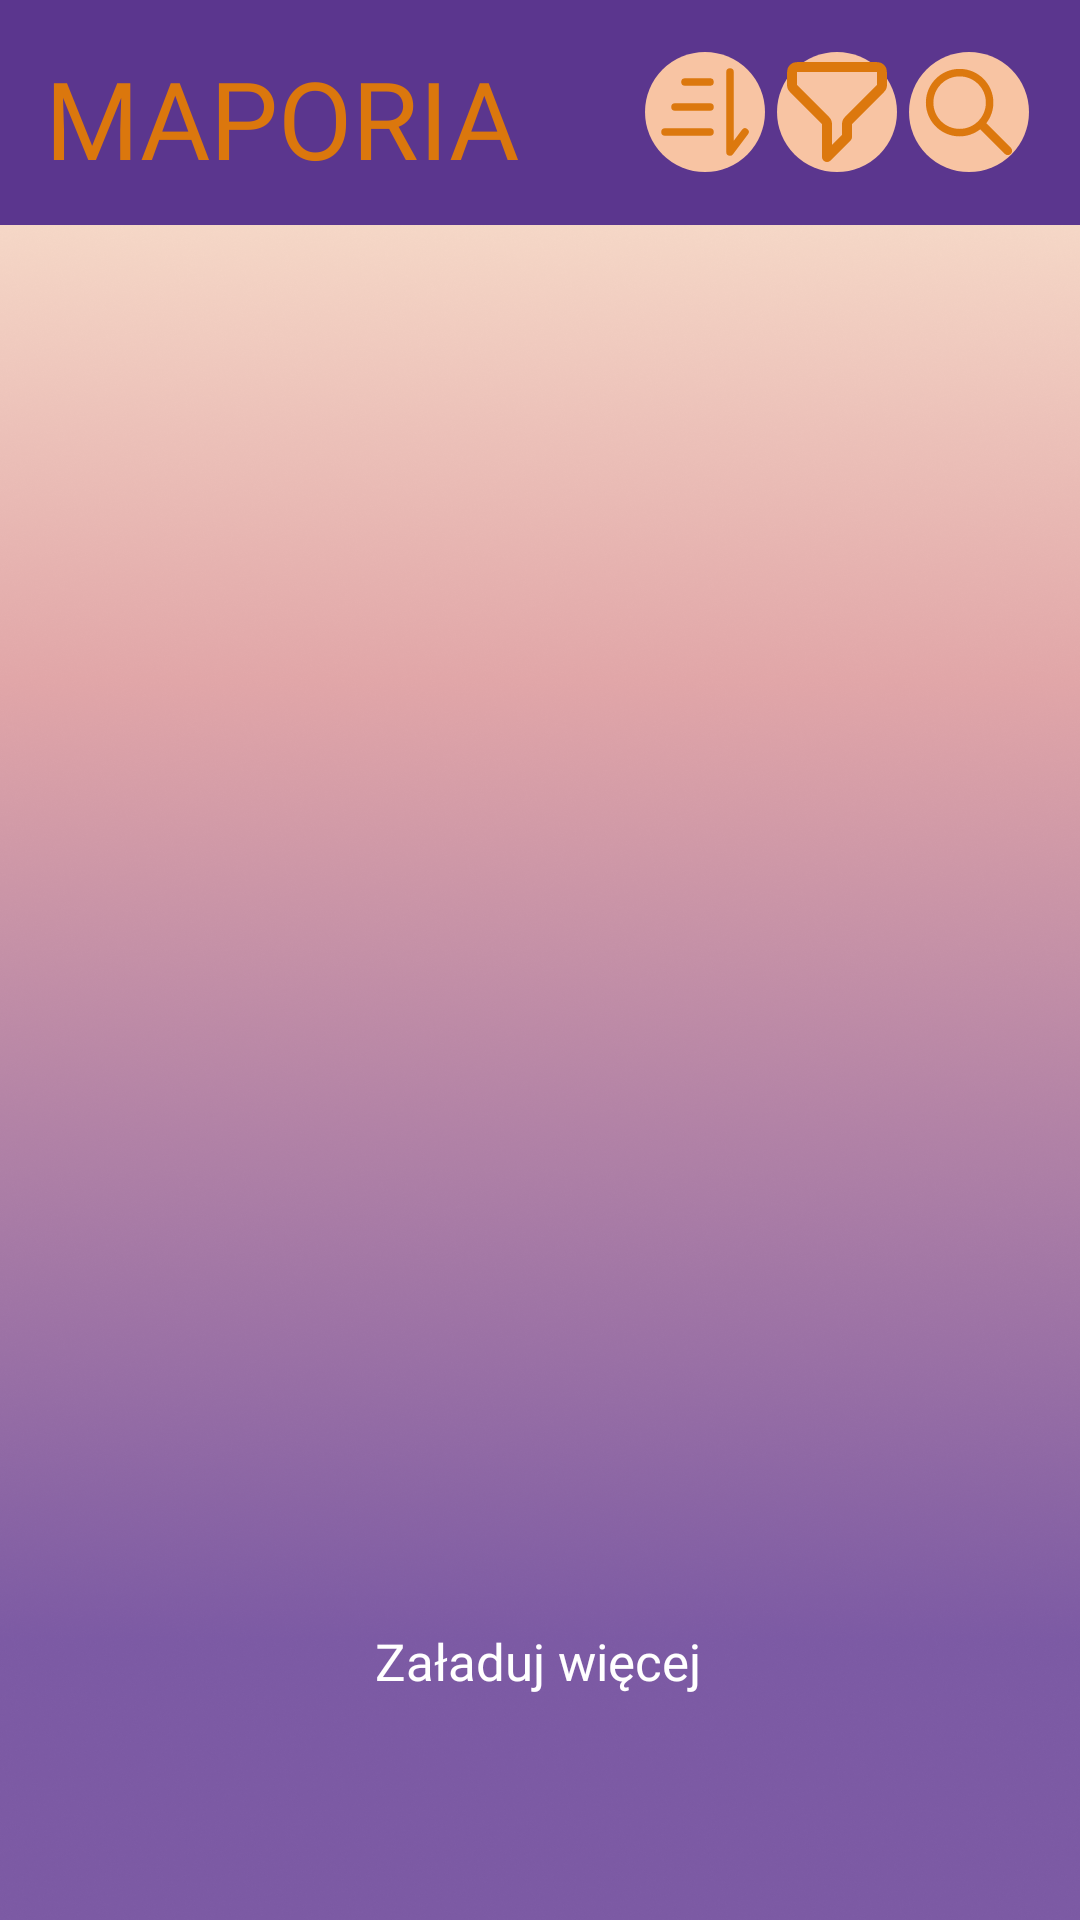

The Android layout XML behind this screen, and the referenced resources:
<!-- AndroidManifest.xml: application theme Theme.TravelApplication -->
<!-- res/layout/fragment_news.xml -->
<?xml version="1.0" encoding="utf-8"?>
<androidx.constraintlayout.widget.ConstraintLayout
    xmlns:android="http://schemas.android.com/apk/res/android"
    xmlns:tools="http://schemas.android.com/tools"
    xmlns:app="http://schemas.android.com/apk/res-auto"
    android:layout_width="match_parent"
    android:layout_height="match_parent"
    android:background="@drawable/bg"
    tools:context=".NewsFragment">

    
    <LinearLayout
        android:id="@+id/top"
        android:layout_width="match_parent"
        android:layout_height="75dp"
        android:background="@color/purple_dark"
        android:gravity="center_vertical"
        android:padding="15dp"
        app:layout_constraintTop_toTopOf="parent"
        app:layout_constraintStart_toStartOf="parent"
        app:layout_constraintEnd_toEndOf="parent">

        <TextView
            android:id="@+id/maporia2"
            android:layout_width="0dp"
            android:layout_height="wrap_content"
            android:layout_weight="1"
            android:fontFamily="@font/aclonica"
            android:gravity="left"
            android:text="@string/maporia_string"
            android:textColor="@color/orange_dark"
            android:textSize="36sp" />

        <ImageButton
            android:id="@+id/sort"
            android:layout_width="40dp"
            android:layout_height="40dp"
            android:layout_marginHorizontal="2dp"
            android:background="@drawable/bg_circle"
            android:backgroundTint="@color/orange_light"
            android:src="@drawable/sort" />

        <ImageButton
            android:id="@+id/filter"
            android:layout_width="40dp"
            android:layout_height="40dp"
            android:layout_marginHorizontal="2dp"
            android:background="@drawable/bg_circle"
            android:backgroundTint="@color/orange_light"
            android:src="@drawable/filter_svg" />

        <ImageButton
            android:id="@+id/find"
            android:layout_width="40dp"
            android:layout_height="40dp"
            android:layout_marginHorizontal="2dp"
            android:background="@drawable/bg_circle"
            android:backgroundTint="@color/orange_light"
            android:src="@drawable/find" />
    </LinearLayout>

    
    <LinearLayout
        android:id="@+id/find_id"
        android:layout_width="match_parent"
        android:layout_height="wrap_content"
        android:layout_margin="7dp"
        android:gravity="center_vertical|center"
        android:orientation="vertical"
        android:elevation="10dp"
        app:layout_constraintTop_toBottomOf="@id/top"
        app:layout_constraintStart_toStartOf="parent"
        app:layout_constraintEnd_toEndOf="parent"
        android:visibility="gone">

        <LinearLayout
            android:layout_width="match_parent"
            android:layout_height="40dp"
            android:background="@drawable/bg_circle"
            android:gravity="center_vertical">

            <ImageView
                android:layout_width="wrap_content"
                android:layout_height="wrap_content"
                android:src="@drawable/find"
                android:layout_marginHorizontal="10dp" />

            <EditText
                android:id="@+id/find_edit_text"
                android:layout_width="0dp"
                android:layout_height="wrap_content"
                android:layout_weight="1"
                android:layout_gravity="center_vertical"
                android:background="@drawable/bg_circle"
                android:hint="Wyszukaj miasto"
                android:textColor="@color/purple_dark"
                android:paddingHorizontal="15dp"
                android:fontFamily="@font/afacad"
                android:textColorHint="@color/purple_dark"
                android:textSize="18sp" />

            <ImageButton
                android:id="@+id/okbutton4"
                android:layout_width="40dp"
                android:layout_height="40dp"
                android:layout_marginHorizontal="2dp"
                android:background="@drawable/bg_circle"
                android:backgroundTint="@color/orange_dark_dark"
                android:src="@drawable/ok" />
        </LinearLayout>
    </LinearLayout>

    
    <LinearLayout
        android:id="@+id/sort_id"
        android:layout_width="match_parent"
        android:layout_height="wrap_content"
        android:layout_margin="7dp"
        android:gravity="center_vertical"
        android:orientation="vertical"
        app:layout_constraintTop_toBottomOf="@id/top"
        app:layout_constraintStart_toStartOf="parent"
        app:layout_constraintEnd_toEndOf="parent"
        android:visibility="gone">

        <LinearLayout
            android:id="@+id/sort_layout"
            android:layout_width="match_parent"
            android:layout_height="40dp"
            android:orientation="horizontal"
            android:gravity="center_vertical">

            <TextView
                android:layout_width="wrap_content"
                android:layout_height="wrap_content"
                android:text="@string/sortuj"
                android:textColor="@color/purple_dark"
                android:layout_marginEnd="8dp"
                android:fontFamily="@font/afacad"
                android:textSize="20sp" />

            <Spinner
                android:id="@+id/sort_spinner"
                android:layout_width="0dp"
                android:layout_height="45dp"
                android:layout_weight="1"
                android:padding="7dp"
                android:background="@drawable/bg_circle"
                android:spinnerMode="dropdown" />

            <ImageButton
                android:id="@+id/okbutton5"
                android:layout_width="40dp"
                android:layout_height="40dp"
                android:layout_marginHorizontal="2dp"
                android:background="@drawable/bg_circle"
                android:backgroundTint="@color/orange_dark_dark"
                android:src="@drawable/ok" />
        </LinearLayout>
    </LinearLayout>


    <androidx.recyclerview.widget.RecyclerView
        android:id="@+id/list_post"
        android:layout_width="0dp"
        android:layout_height="0dp"
        android:paddingTop="3dp"
        android:paddingBottom="20sp"
        app:layout_constraintBottom_toBottomOf="@+id/button_more"
        app:layout_constraintEnd_toEndOf="parent"
        app:layout_constraintHorizontal_bias="0.0"
        app:layout_constraintStart_toStartOf="parent"
        app:layout_constraintTop_toBottomOf="@id/top"
        app:layout_constraintVertical_bias="1.0" />

    <Button
        android:id="@+id/button_more"
        android:layout_width="wrap_content"
        android:layout_height="wrap_content"
        android:layout_gravity="center_vertical"
        android:layout_marginBottom="75dp"
        android:fontFamily="@font/afacad"
        android:text="Załaduj więcej"
        android:textColor="@color/white"
        android:textSize="17sp"
        android:visibility="visible"
        app:layout_constraintBottom_toBottomOf="parent"
        app:layout_constraintEnd_toEndOf="parent"
        app:layout_constraintHorizontal_bias="0.498"
        app:layout_constraintStart_toStartOf="parent" />


</androidx.constraintlayout.widget.ConstraintLayout>
<!-- resources referenced by this layout -->
<resources>
  <color name="orange_dark">#DB770D</color>
  <color name="orange_dark_dark">#DC780E</color>
  <color name="orange_light">#F8C4A3</color>
  <color name="purple_dark">#5B368E</color>
  <color name="white">#FFFFFFFF</color>
  <!-- drawable bg: png bitmap (drawable, 821548 bytes) -->
  <!-- drawable bg_circle (drawable) -->
  <?xml version="1.0" encoding="utf-8"?>
  <shape
      xmlns:android="http://schemas.android.com/apk/res/android"
      android:shape="rectangle">
    <solid android:color="#F8C4A3" /> 
    <corners android:radius="50dp" /> 
  </shape>
  <!-- drawable filter_svg (drawable) -->
  <vector xmlns:android="http://schemas.android.com/apk/res/android" android:height="25dp" android:viewportHeight="24" android:viewportWidth="24" android:width="25dp">
        
      <path android:fillColor="#00000000" android:pathData="M3,4.6C3,4.04 3,3.76 3.109,3.546C3.205,3.358 3.358,3.205 3.546,3.109C3.76,3 4.04,3 4.6,3H19.4C19.96,3 20.24,3 20.454,3.109C20.642,3.205 20.795,3.358 20.891,3.546C21,3.76 21,4.04 21,4.6V6.337C21,6.582 21,6.704 20.972,6.819C20.948,6.921 20.907,7.019 20.853,7.108C20.791,7.209 20.704,7.296 20.531,7.469L14.469,13.531C14.296,13.704 14.209,13.791 14.147,13.892C14.092,13.981 14.052,14.079 14.028,14.181C14,14.296 14,14.418 14,14.663V17L10,21V14.663C10,14.418 10,14.296 9.972,14.181C9.948,14.079 9.907,13.981 9.853,13.892C9.791,13.791 9.704,13.704 9.531,13.531L3.469,7.469C3.296,7.296 3.209,7.209 3.147,7.108C3.093,7.019 3.052,6.921 3.028,6.819C3,6.704 3,6.582 3,6.337V4.6Z" android:strokeColor="#DC780E" android:strokeLineCap="round" android:strokeLineJoin="round" android:strokeWidth="2"/>
      
  </vector>
  <!-- drawable find (drawable) -->
  <vector xmlns:android="http://schemas.android.com/apk/res/android"
      android:width="30dp"
      android:height="30dp"
      android:viewportWidth="64"
      android:viewportHeight="64">
    <path
        android:fillColor="@color/orange_dark_dark"
        android:pathData="M27,9C17.075,9 9,17.075 9,27C9,36.925 17.075,45 27,45C31.129,45 34.926,43.587 37.967,41.24L51.049,54.322C51.953,55.226 53.418,55.226 54.322,54.322C55.226,53.418 55.226,51.953 54.322,51.049L41.24,37.967C43.587,34.926 45,31.129 45,27C45,17.075 36.925,9 27,9zM27,13C34.719,13 41,19.281 41,27C41,34.719 34.719,41 27,41C19.281,41 13,34.719 13,27C13,19.281 19.281,13 27,13z"/>
  </vector>
  <!-- drawable ok (drawable) -->
  <vector xmlns:android="http://schemas.android.com/apk/res/android" android:height="24dp" android:tint="#FDFDFD" android:viewportHeight="24" android:viewportWidth="24" android:width="24dp">
        
      <path android:fillColor="@android:color/white" android:pathData="M9,16.2L4.8,12l-1.4,1.4L9,19 21,7l-1.4,-1.4L9,16.2z"/>
      
  </vector>
  <!-- drawable sort (drawable) -->
  <vector xmlns:android="http://schemas.android.com/apk/res/android" android:height="30dp" android:viewportHeight="24" android:viewportWidth="24" android:width="30dp">
        
      <path android:fillColor="#00000000" android:pathData="M4,16L13,16" android:strokeColor="#DC780E" android:strokeLineCap="round" android:strokeWidth="1.5"/>
        
      <path android:fillColor="#00000000" android:pathData="M6,11H13" android:strokeColor="#DC780E" android:strokeLineCap="round" android:strokeWidth="1.5"/>
        
      <path android:fillColor="#00000000" android:pathData="M8,6L13,6" android:strokeColor="#DC780E" android:strokeLineCap="round" android:strokeWidth="1.5"/>
        
      <path android:fillColor="#00000000" android:pathData="M17,4L17,20L20,16" android:strokeColor="#DC780E" android:strokeLineCap="round" android:strokeLineJoin="round" android:strokeWidth="1.5"/>
      
  </vector>
  <string name="maporia_string">MAPORIA</string>
  <string name="sortuj">Sortuj:</string>
</resources>
